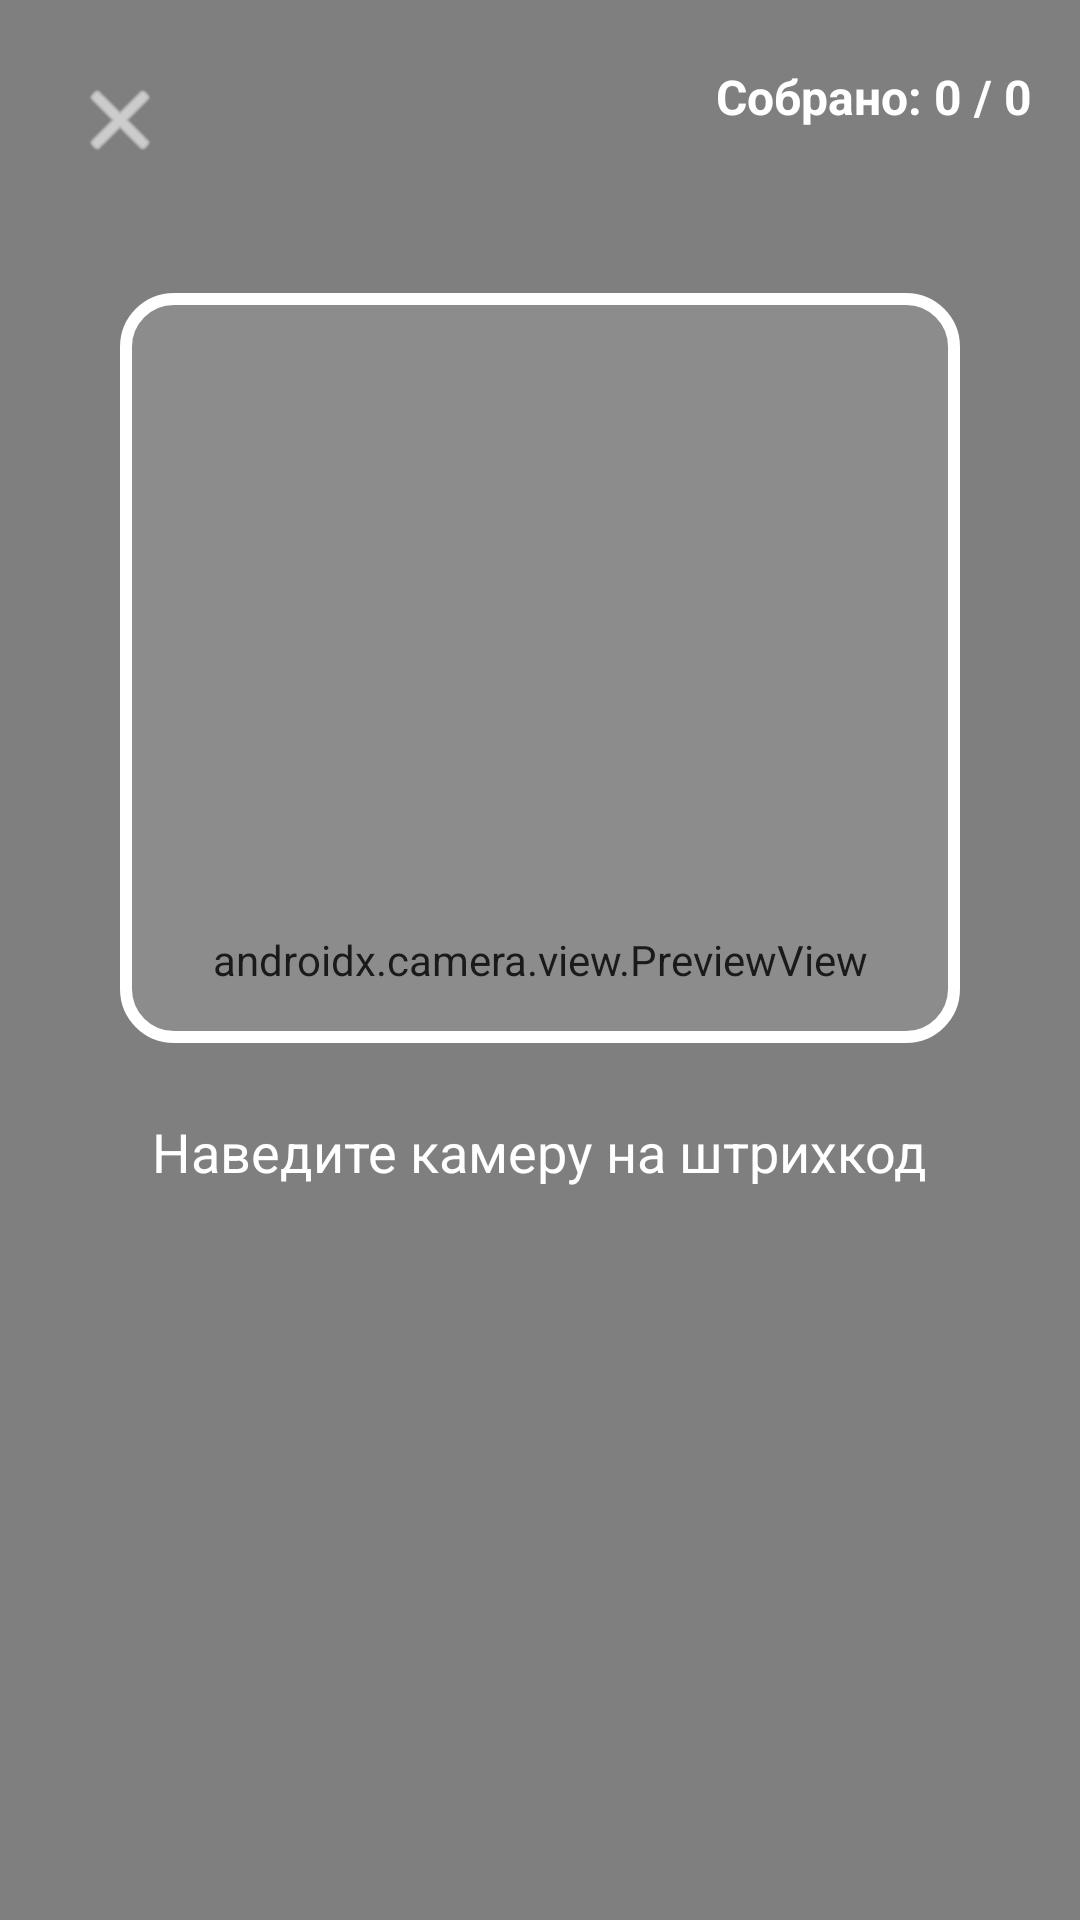

Produce the Android XML layout that renders to this screen, including the resource entries it uses.
<!-- AndroidManifest.xml: activity theme Theme.OfflineAssembler -->
<!-- res/layout/activity_scanner.xml -->
<?xml version="1.0" encoding="utf-8"?>
<androidx.constraintlayout.widget.ConstraintLayout xmlns:android="http://schemas.android.com/apk/res/android"
    xmlns:app="http://schemas.android.com/apk/res-auto"
    xmlns:tools="http://schemas.android.com/tools"
    android:layout_width="match_parent"
    android:layout_height="match_parent"
    android:background="@color/black">

    <androidx.camera.view.PreviewView
        android:id="@+id/previewView"
        android:layout_width="match_parent"
        android:layout_height="match_parent" />

    <View
        android:id="@+id/scanOverlay"
        android:layout_width="0dp"
        android:layout_height="250dp"
        android:layout_marginHorizontal="40dp"
        android:background="@drawable/bg_scan_frame_white"
        app:layout_constraintBottom_toBottomOf="parent"
        app:layout_constraintEnd_toEndOf="parent"
        app:layout_constraintStart_toStartOf="parent"
        app:layout_constraintTop_toTopOf="parent"
        app:layout_constraintVertical_bias="0.25" />

    <ImageButton
        android:id="@+id/closeButton"
        android:layout_width="48dp"
        android:layout_height="48dp"
        android:layout_margin="16dp"
        android:background="?attr/selectableItemBackgroundBorderless"
        android:src="@android:drawable/ic_menu_close_clear_cancel"
        android:contentDescription="Close"
        app:layout_constraintStart_toStartOf="parent"
        app:layout_constraintTop_toTopOf="parent"
        app:tint="@color/white" />

    <TextView
        android:id="@+id/totalProgress"
        android:layout_width="wrap_content"
        android:layout_height="wrap_content"
        android:layout_margin="16dp"
        android:text="Собрано: 0 / 0"
        android:textColor="@color/white"
        android:textSize="16sp"
        android:textStyle="bold"
        app:layout_constraintEnd_toEndOf="parent"
        app:layout_constraintTop_toTopOf="parent"
        app:layout_constraintBottom_toBottomOf="@id/closeButton" />

    <TextView
        android:id="@+id/scanHint"
        android:layout_width="wrap_content"
        android:layout_height="wrap_content"
        android:layout_marginTop="24dp"
        android:text="Наведите камеру на штрихкод"
        android:textColor="@color/white"
        android:textSize="18sp"
        app:layout_constraintEnd_toEndOf="parent"
        app:layout_constraintStart_toStartOf="parent"
        app:layout_constraintTop_toBottomOf="@id/scanOverlay" />

    
    <androidx.cardview.widget.CardView
        android:id="@+id/itemCard"
        android:layout_width="match_parent"
        android:layout_height="wrap_content"
        android:layout_margin="16dp"
        android:visibility="gone"
        app:cardCornerRadius="24dp"
        app:cardElevation="8dp"
        app:layout_constraintBottom_toBottomOf="parent"
        tools:visibility="visible">

        <LinearLayout
            android:layout_width="match_parent"
            android:layout_height="match_parent"
            android:orientation="vertical"
            android:padding="24dp"
            android:gravity="center_vertical">

            <TextView
                android:id="@+id/itemName"
                android:layout_width="match_parent"
                android:layout_height="wrap_content"
                android:text="Название товара"
                android:textColor="@color/text_primary"
                android:textSize="22sp"
                android:textStyle="bold"
                android:maxLines="3"
                android:ellipsize="end" />

            <TextView
                android:id="@+id/itemArticle"
                android:layout_width="match_parent"
                android:layout_height="wrap_content"
                android:layout_marginTop="8dp"
                android:text="Арт: ..."
                android:textColor="@color/primary"
                android:textSize="18sp"
                android:textStyle="bold"
                android:visibility="gone"
                tools:visibility="visible" />

            <LinearLayout
                android:layout_width="match_parent"
                android:layout_height="wrap_content"
                android:layout_marginTop="16dp"
                android:orientation="horizontal"
                android:gravity="center_vertical">

                <TextView
                    android:id="@+id/itemBarcode"
                    android:layout_width="0dp"
                    android:layout_height="wrap_content"
                    android:layout_weight="1"
                    android:text="ШК: 1234567890"
                    android:textColor="@color/text_secondary"
                    android:textSize="16sp" />

                <TextView
                    android:id="@+id/itemQuantity"
                    android:layout_width="wrap_content"
                    android:layout_height="wrap_content"
                    android:text="0 / 5"
                    android:textColor="@color/success"
                    android:textSize="28sp"
                    android:textStyle="bold" />
            </LinearLayout>

            <TextView
                android:id="@+id/itemLocation"
                android:layout_width="match_parent"
                android:layout_height="wrap_content"
                android:layout_marginTop="8dp"
                android:text="Место: A-12-3"
                android:textColor="@color/accent"
                android:textSize="20sp" />

            <Button
                android:id="@+id/addButton"
                android:layout_width="match_parent"
                android:layout_height="72dp"
                android:layout_marginTop="24dp"
                android:backgroundTint="@color/success"
                android:text="+1 Добавить"
                android:textSize="20sp"
                app:cornerRadius="16dp" />

        </LinearLayout>
    </androidx.cardview.widget.CardView>

</androidx.constraintlayout.widget.ConstraintLayout>
<!-- resources referenced by this layout -->
<resources>
  <color name="accent">#FF9100</color>
  <color name="black">#000000</color>
  <color name="primary">#00E5FF</color>
  <color name="success">#00E676</color>
  <color name="text_primary">#FFFFFF</color>
  <color name="text_secondary">#AAAAAA</color>
  <color name="white">#FFFFFF</color>
  <!-- drawable bg_scan_frame_white (drawable) -->
  <?xml version="1.0" encoding="utf-8"?>
  <shape xmlns:android="http://schemas.android.com/apk/res/android">
      <stroke
          android:width="4dp"
          android:color="@color/white" />
      <corners android:radius="16dp" />
      <solid android:color="#1AFFFFFF" />
  </shape>
  <style name="Theme.OfflineAssembler" parent="Theme.Material3.Dark.NoActionBar">
          <item name="colorPrimary">@color/primary</item>
          <item name="colorPrimaryDark">@color/primary_dark</item>
          <item name="colorAccent">@color/accent</item>
          <item name="android:windowBackground">@color/background</item>
          <item name="android:statusBarColor">@color/surface</item>
      </style>
  <color name="primary_dark">#00B8D4</color>
  <color name="background">#1A1A1A</color>
  <color name="surface">#2D2D2D</color>
</resources>
